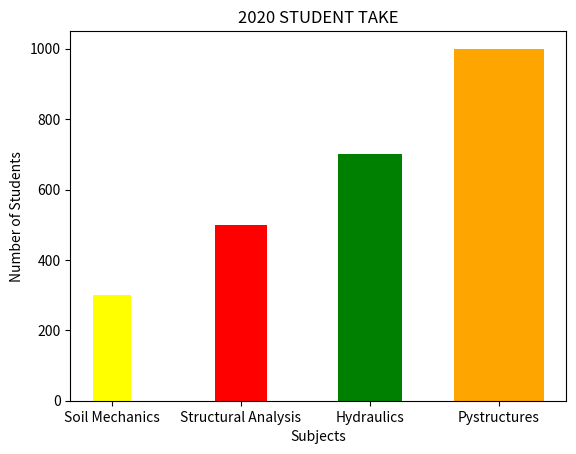

Recreate this plot in Python.
#Python__Matplotlib _Template 2_VERTICAL Bar Graph _VERTICAL Bar Chart 

import matplotlib.pyplot as plt

x = ["Soil Mechanics","Structural Analysis","Hydraulics","Pystructures"]
h = [300,500,700,1000]

c = ["yellow","red","green","orange"]
#plt.bar(x,h,width=0.6,color=c)   # widht: the width of the bar
plt.bar(x,h,[0.3,0.4,0.5,0.7],color=c)   # for different width sizes
plt.xlabel("Subjects")
plt.ylabel("Number of Students")
plt.title("2020 STUDENT TAKE")
plt.show()
